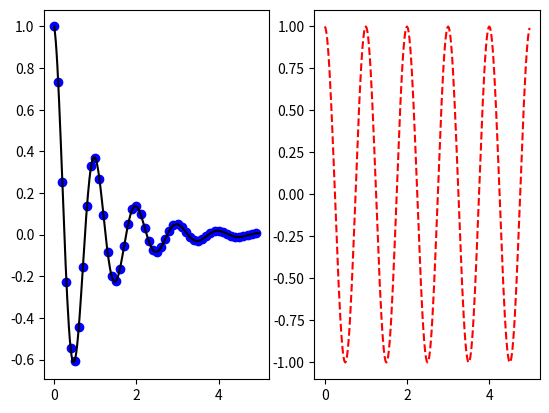

Here is the Python script that generated this plot:
import matplotlib.pyplot as plt
import numpy as np


def f(t):
    return np.exp(-t) * np.cos(2*np.pi*t)

t1 = np.arange(0.0, 5.0, 0.1)
t2 = np.arange(0.0, 5.0, 0.02)

plt.figure()
left = 121
plt.subplot(left)
plt.plot(t1, f(t1), 'bo', t2, f(t2), 'k')

right = 122
plt.subplot(right)
plt.plot(t2, np.cos(2*np.pi*t2), 'r--')
plt.show()
